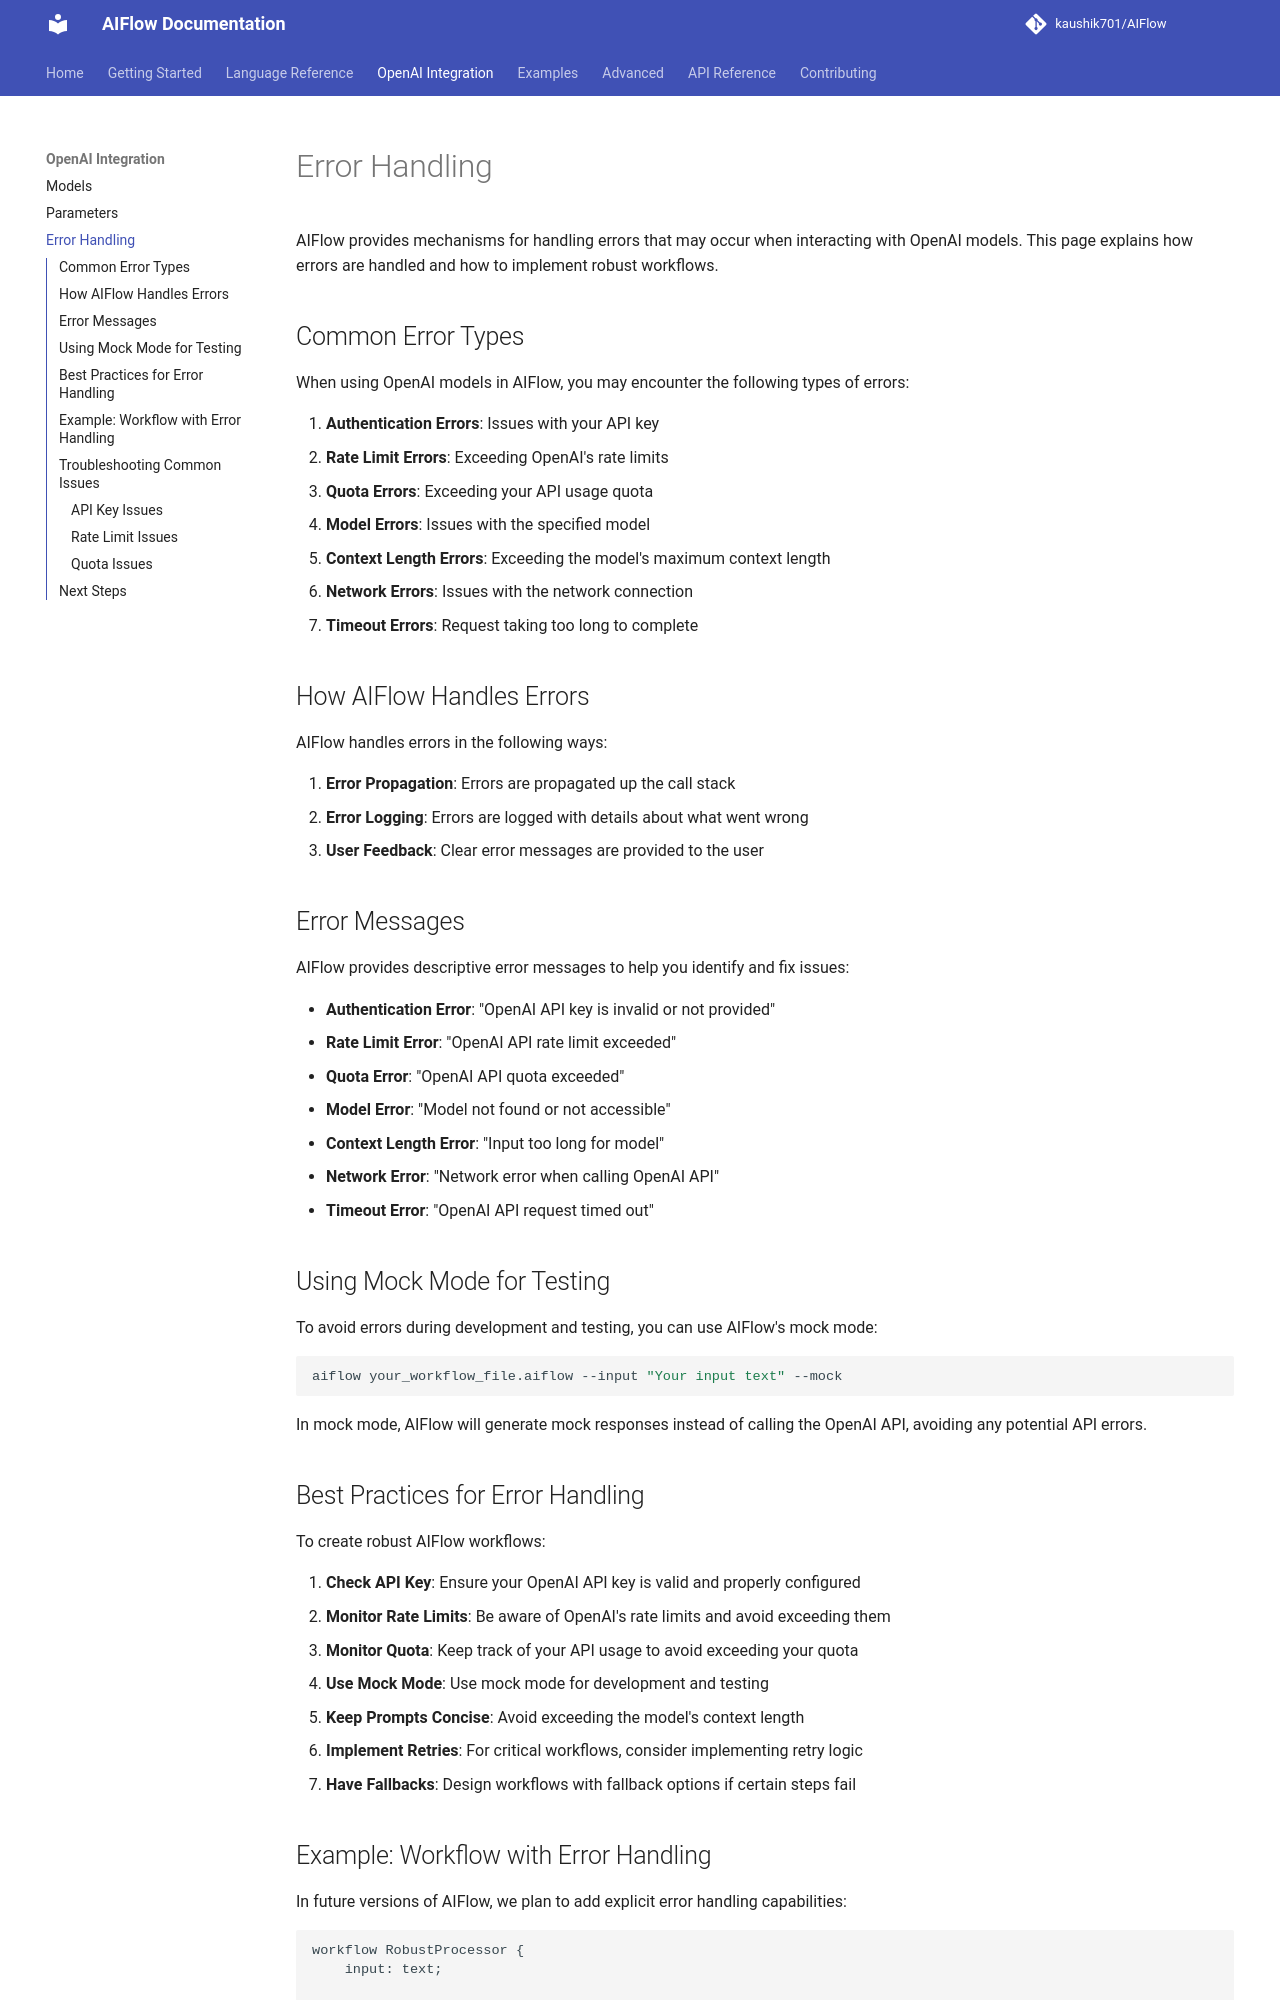

repository: kaushik701/AIFlow · page: openai-integration/error-handling/index.html · generator: mkdocs

# Error Handling

AIFlow provides mechanisms for handling errors that may occur when interacting with OpenAI models. This page explains how errors are handled and how to implement robust workflows.

## Common Error Types

When using OpenAI models in AIFlow, you may encounter the following types of errors:

1. **Authentication Errors**: Issues with your API key
2. **Rate Limit Errors**: Exceeding OpenAI's rate limits
3. **Quota Errors**: Exceeding your API usage quota
4. **Model Errors**: Issues with the specified model
5. **Context Length Errors**: Exceeding the model's maximum context length
6. **Network Errors**: Issues with the network connection
7. **Timeout Errors**: Request taking too long to complete

## How AIFlow Handles Errors

AIFlow handles errors in the following ways:

1. **Error Propagation**: Errors are propagated up the call stack
2. **Error Logging**: Errors are logged with details about what went wrong
3. **User Feedback**: Clear error messages are provided to the user

## Error Messages

AIFlow provides descriptive error messages to help you identify and fix issues:

- **Authentication Error**: "OpenAI API key is invalid or not provided"
- **Rate Limit Error**: "OpenAI API rate limit exceeded"
- **Quota Error**: "OpenAI API quota exceeded"
- **Model Error**: "Model not found or not accessible"
- **Context Length Error**: "Input too long for model"
- **Network Error**: "Network error when calling OpenAI API"
- **Timeout Error**: "OpenAI API request timed out"

## Using Mock Mode for Testing

To avoid errors during development and testing, you can use AIFlow's mock mode:

```bash
aiflow your_workflow_file.aiflow --input "Your input text" --mock
```

In mock mode, AIFlow will generate mock responses instead of calling the OpenAI API, avoiding any potential API errors.
